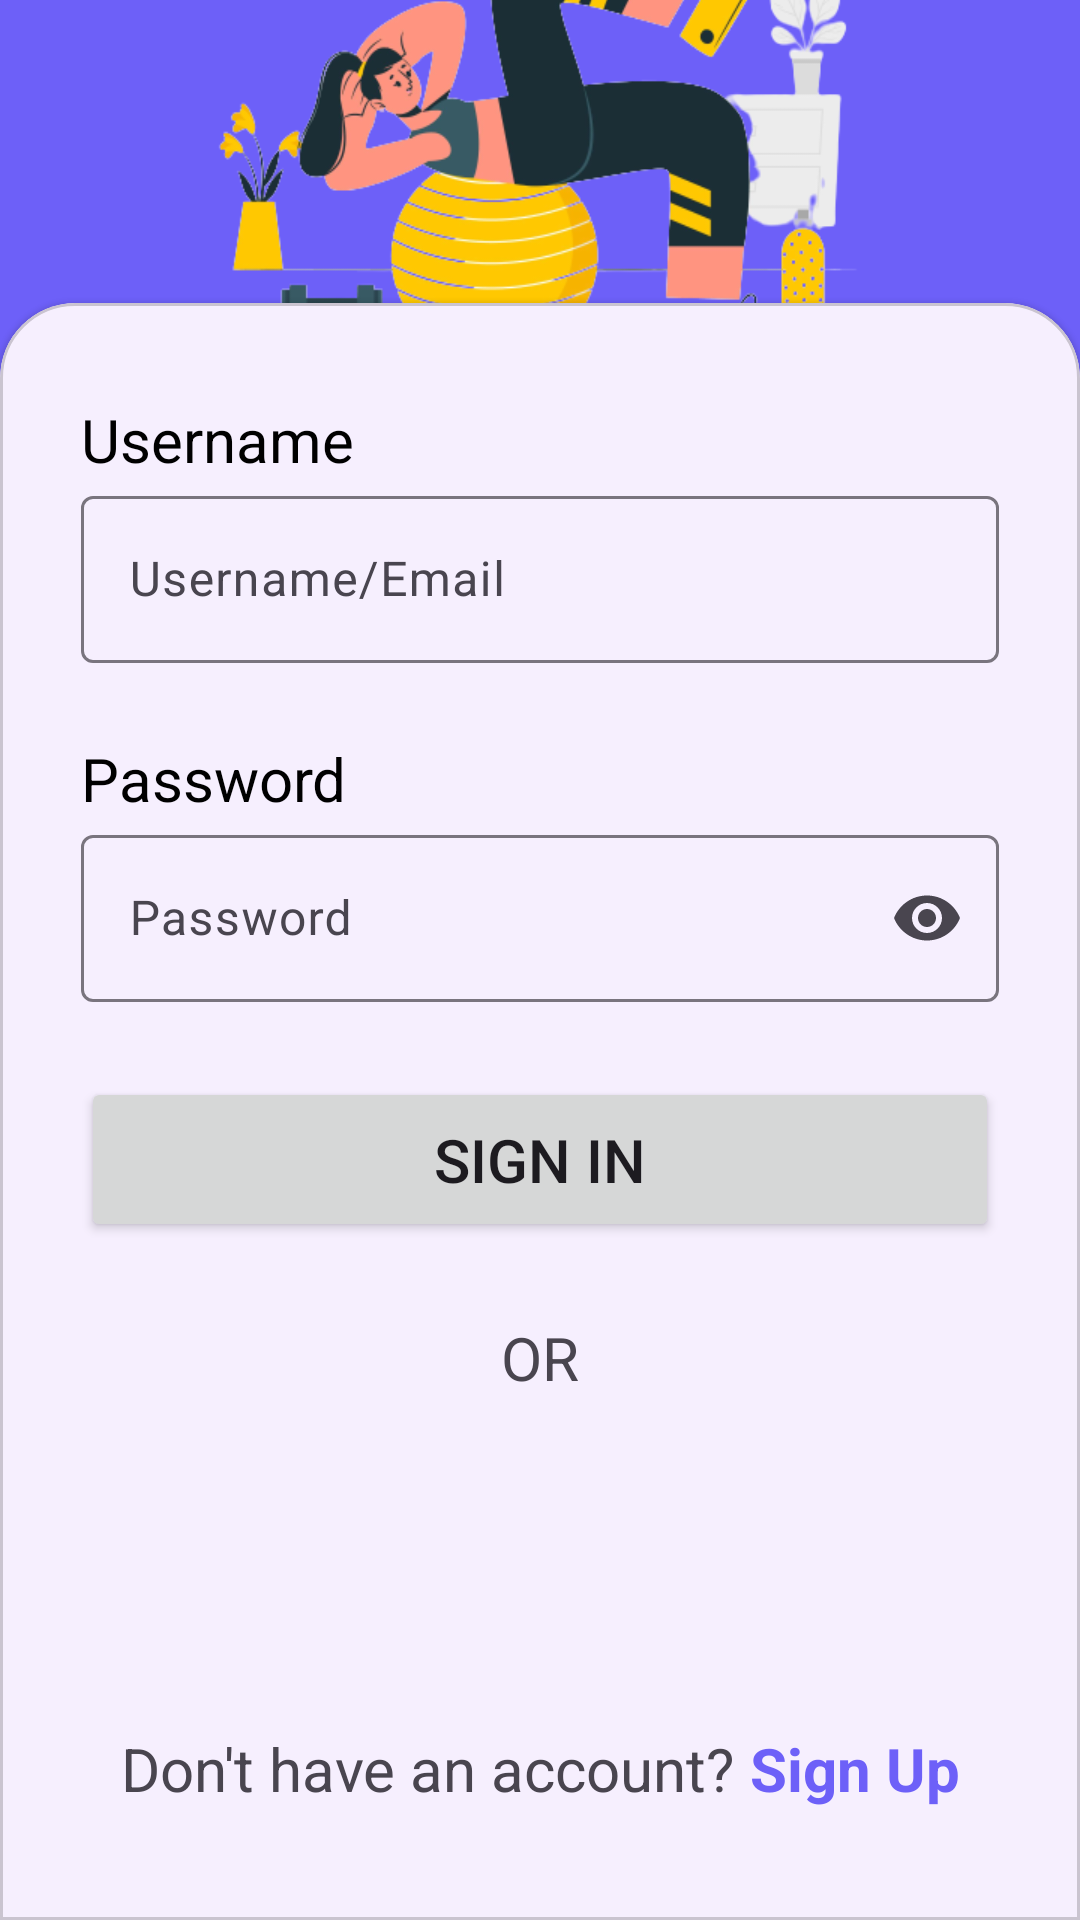

The Android layout XML behind this screen, and the referenced resources:
<!-- AndroidManifest.xml: application theme Theme.Fitness -->
<!-- res/layout/activity_sign_in.xml -->
<?xml version="1.0" encoding="utf-8"?>
<androidx.constraintlayout.widget.ConstraintLayout xmlns:android="http://schemas.android.com/apk/res/android"
    xmlns:app="http://schemas.android.com/apk/res-auto"
    xmlns:tools="http://schemas.android.com/tools"
    android:layout_width="match_parent"
    android:layout_height="match_parent"
    android:background="@color/primary"
    tools:context=".SignInActivity">

    <com.google.android.material.card.MaterialCardView
        android:id="@+id/signInCard"
        style="@style/cardStyle"
        android:layout_width="0dp"
        android:layout_height="wrap_content"
        app:layout_constraintBottom_toBottomOf="parent"
        app:layout_constraintEnd_toEndOf="parent"
        app:layout_constraintStart_toStartOf="parent">

        <androidx.constraintlayout.widget.ConstraintLayout
            android:layout_width="match_parent"
            android:layout_height="wrap_content">

            <TextView
                android:id="@+id/usernameH"
                android:layout_width="wrap_content"
                android:layout_height="wrap_content"
                android:layout_marginTop="@dimen/margin_top"
                android:text="@string/username"
                android:textColor="@color/black"
                android:textSize="@dimen/normal_text"
                app:layout_constraintStart_toStartOf="@+id/username"
                app:layout_constraintTop_toTopOf="parent" />

            <com.google.android.material.textfield.TextInputLayout
                android:id="@+id/username"
                android:layout_width="match_parent"
                android:layout_height="wrap_content"
                android:layout_marginStart="@dimen/margin_left"
                android:layout_marginEnd="@dimen/margin_left"
                app:endIconMode="clear_text"
                app:layout_constraintEnd_toEndOf="parent"
                app:layout_constraintStart_toStartOf="parent"
                app:layout_constraintTop_toBottomOf="@+id/usernameH">

                <com.google.android.material.textfield.TextInputEditText
                    android:id="@+id/usernameEditText"
                    android:layout_width="match_parent"
                    android:layout_height="wrap_content"
                    android:hint="@string/email"
                    android:inputType="text|textEmailAddress" />

            </com.google.android.material.textfield.TextInputLayout>

            <TextView
                android:id="@+id/passwordH"
                android:layout_width="wrap_content"
                android:layout_height="wrap_content"
                android:layout_marginTop="@dimen/margin_top"
                android:text="@string/password"
                android:textColor="@color/black"
                android:textSize="@dimen/normal_text"
                app:layout_constraintStart_toStartOf="@+id/username"
                app:layout_constraintTop_toBottomOf="@+id/username" />

            <com.google.android.material.textfield.TextInputLayout
                android:id="@+id/password"
                android:layout_width="match_parent"
                android:layout_height="match_parent"
                android:layout_marginStart="@dimen/margin_left"
                android:layout_marginEnd="@dimen/margin_left"
                app:endIconMode="password_toggle"
                app:layout_constraintEnd_toEndOf="@+id/username"
                app:layout_constraintStart_toStartOf="@+id/username"
                app:layout_constraintTop_toBottomOf="@+id/passwordH">

                <com.google.android.material.textfield.TextInputEditText
                    android:id="@+id/passwordEditText"
                    android:layout_width="match_parent"
                    android:layout_height="wrap_content"
                    android:hint="@string/password"
                    android:inputType="text|textPassword" />

            </com.google.android.material.textfield.TextInputLayout>

            <Button
                android:id="@+id/signIn"
                android:layout_width="match_parent"
                android:layout_height="55dp"
                android:layout_marginStart="@dimen/margin_left"
                android:layout_marginTop="@dimen/margin_top"
                android:layout_marginEnd="@dimen/margin_left"
                android:text="@string/signIn"
                android:textSize="@dimen/normal_text"
                app:layout_constraintEnd_toEndOf="@+id/password"
                app:layout_constraintStart_toStartOf="@+id/password"
                app:layout_constraintTop_toBottomOf="@+id/password" />

            <TextView
                android:id="@+id/or"
                android:layout_width="wrap_content"
                android:layout_height="wrap_content"
                android:layout_marginTop="@dimen/margin_top"
                android:text="@string/or"
                android:textSize="@dimen/normal_text"
                app:layout_constraintEnd_toEndOf="@+id/signIn"
                app:layout_constraintStart_toStartOf="@+id/signIn"
                app:layout_constraintTop_toBottomOf="@+id/signIn" />

            <LinearLayout
                android:id="@+id/logoContainer"
                android:layout_width="0dp"
                android:layout_height="wrap_content"
                android:layout_marginTop="@dimen/margin_top"
                android:orientation="horizontal"
                app:layout_constraintEnd_toEndOf="@+id/signIn"
                app:layout_constraintStart_toStartOf="@+id/signIn"
                app:layout_constraintTop_toBottomOf="@+id/or">

                <ImageView
                    android:id="@+id/googleLogo"
                    android:layout_width="50dp"
                    android:layout_height="50dp"
                    android:layout_weight="1"
                    android:src="@drawable/google_logo"
                    android:clickable="true"
                    android:focusable="true"
                    android:onClick="onImageClick" />

                <ImageView
                    android:id="@+id/facebookLogo"
                    android:layout_width="50dp"
                    android:layout_height="50dp"
                    android:layout_weight="1"
                    android:src="@drawable/facebook_logo" />

            </LinearLayout>

            <LinearLayout
                android:id="@+id/signUpcontainer"
                android:layout_width="wrap_content"
                android:layout_height="wrap_content"
                android:layout_marginTop="35dp"
                android:layout_marginBottom="30dp"
                android:orientation="horizontal"
                app:layout_constraintBottom_toBottomOf="parent"
                app:layout_constraintEnd_toEndOf="@+id/logoContainer"
                app:layout_constraintStart_toStartOf="@id/logoContainer"
                app:layout_constraintTop_toBottomOf="@+id/logoContainer">

                <TextView
                    android:id="@+id/create_acc"
                    android:layout_width="wrap_content"
                    android:layout_height="wrap_content"
                    android:layout_marginEnd="5dp"
                    android:text="@string/create_acc"
                    android:textSize="@dimen/normal_text" />

                <TextView
                    android:id="@+id/signUp"
                    android:layout_width="wrap_content"
                    android:layout_height="wrap_content"
                    android:text="@string/signUp"
                    android:textColor="@color/primary"
                    android:textSize="@dimen/normal_text"
                    android:textStyle="bold"
                    android:clickable="true"
                    android:onClick="onTextClick"
                    android:focusable="true" />

            </LinearLayout>

        </androidx.constraintlayout.widget.ConstraintLayout>

    </com.google.android.material.card.MaterialCardView>

    <ImageView
        android:id="@+id/imageView"
        android:layout_width="250dp"
        android:layout_height="200dp"
        android:background="@drawable/logo_crop"
        app:layout_constraintBottom_toTopOf="@+id/signInCard"
        app:layout_constraintEnd_toEndOf="parent"
        app:layout_constraintStart_toStartOf="parent"
        app:layout_constraintTop_toTopOf="parent"
        android:contentDescription="@string/cd_logo" />

</androidx.constraintlayout.widget.ConstraintLayout>
<!-- resources referenced by this layout -->
<resources>
  <color name="black">#FF000000</color>
  <color name="primary">#6D60F8</color>
  <dimen name="margin_left">20dp</dimen>
  <dimen name="margin_top">25dp</dimen>
  <dimen name="normal_text">20sp</dimen>
  <!-- drawable logo_crop: png bitmap (drawable, 87854 bytes) -->
  <string name="cd_logo">logo image</string>
  <string name="create_acc">Don\'t have an account?</string>
  <string name="email">Username/Email</string>
  <string name="or">OR</string>
  <string name="password">Password</string>
  <string name="signIn">Sign In</string>
  <string name="signUp">Sign Up</string>
  <string name="username">Username</string>
  <style name="cardStyle" parent="@style/Widget.MaterialComponents.CardView">
          <item name="shapeAppearanceOverlay">@style/ShapeAppearanceOverlay.MaterialCardView.Cut
          </item>
      </style>
  <style name="Theme.Fitness" parent="Theme.Material3.DayNight" />
  <style name="ShapeAppearanceOverlay.MaterialCardView.Cut" parent="">
          <item name="cornerFamily">rounded</item>
          <item name="cornerSizeTopRight">@dimen/radius</item>
          <item name="cornerSizeTopLeft">@dimen/radius</item>
          <item name="cornerSizeBottomRight">0dp</item>
          <item name="cornerSizeBottomLeft">0dp</item>
      </style>
  <dimen name="radius">25dp</dimen>
</resources>
